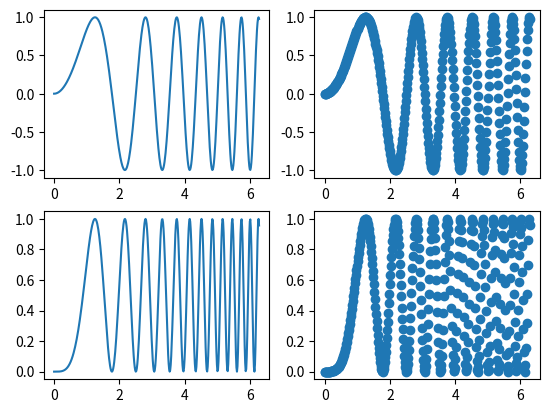

The matplotlib source for this figure:
import matplotlib.pyplot as plt
import numpy as np

# Simple data to display in various forms
x = np.linspace(0, 2 * np.pi, 400)
y = np.sin(x ** 2)

plt.close('all')


# row and column sharing
f, axarr = plt.subplots(2, 2)
axarr[0, 0].plot(x, y)
axarr[0, 1].scatter(x, y)
axarr[1, 0].plot(x, y ** 2)
axarr[1, 1].scatter(x, y ** 2)
# # Fine-tune figure; hide x ticks for top plots and y ticks for right plots
# plt.setp([a.get_xticklabels() for a in axarr[0, :]], visible=False)
# plt.setp([a.get_yticklabels() for a in axarr[:, 1]], visible=False)


plt.show()